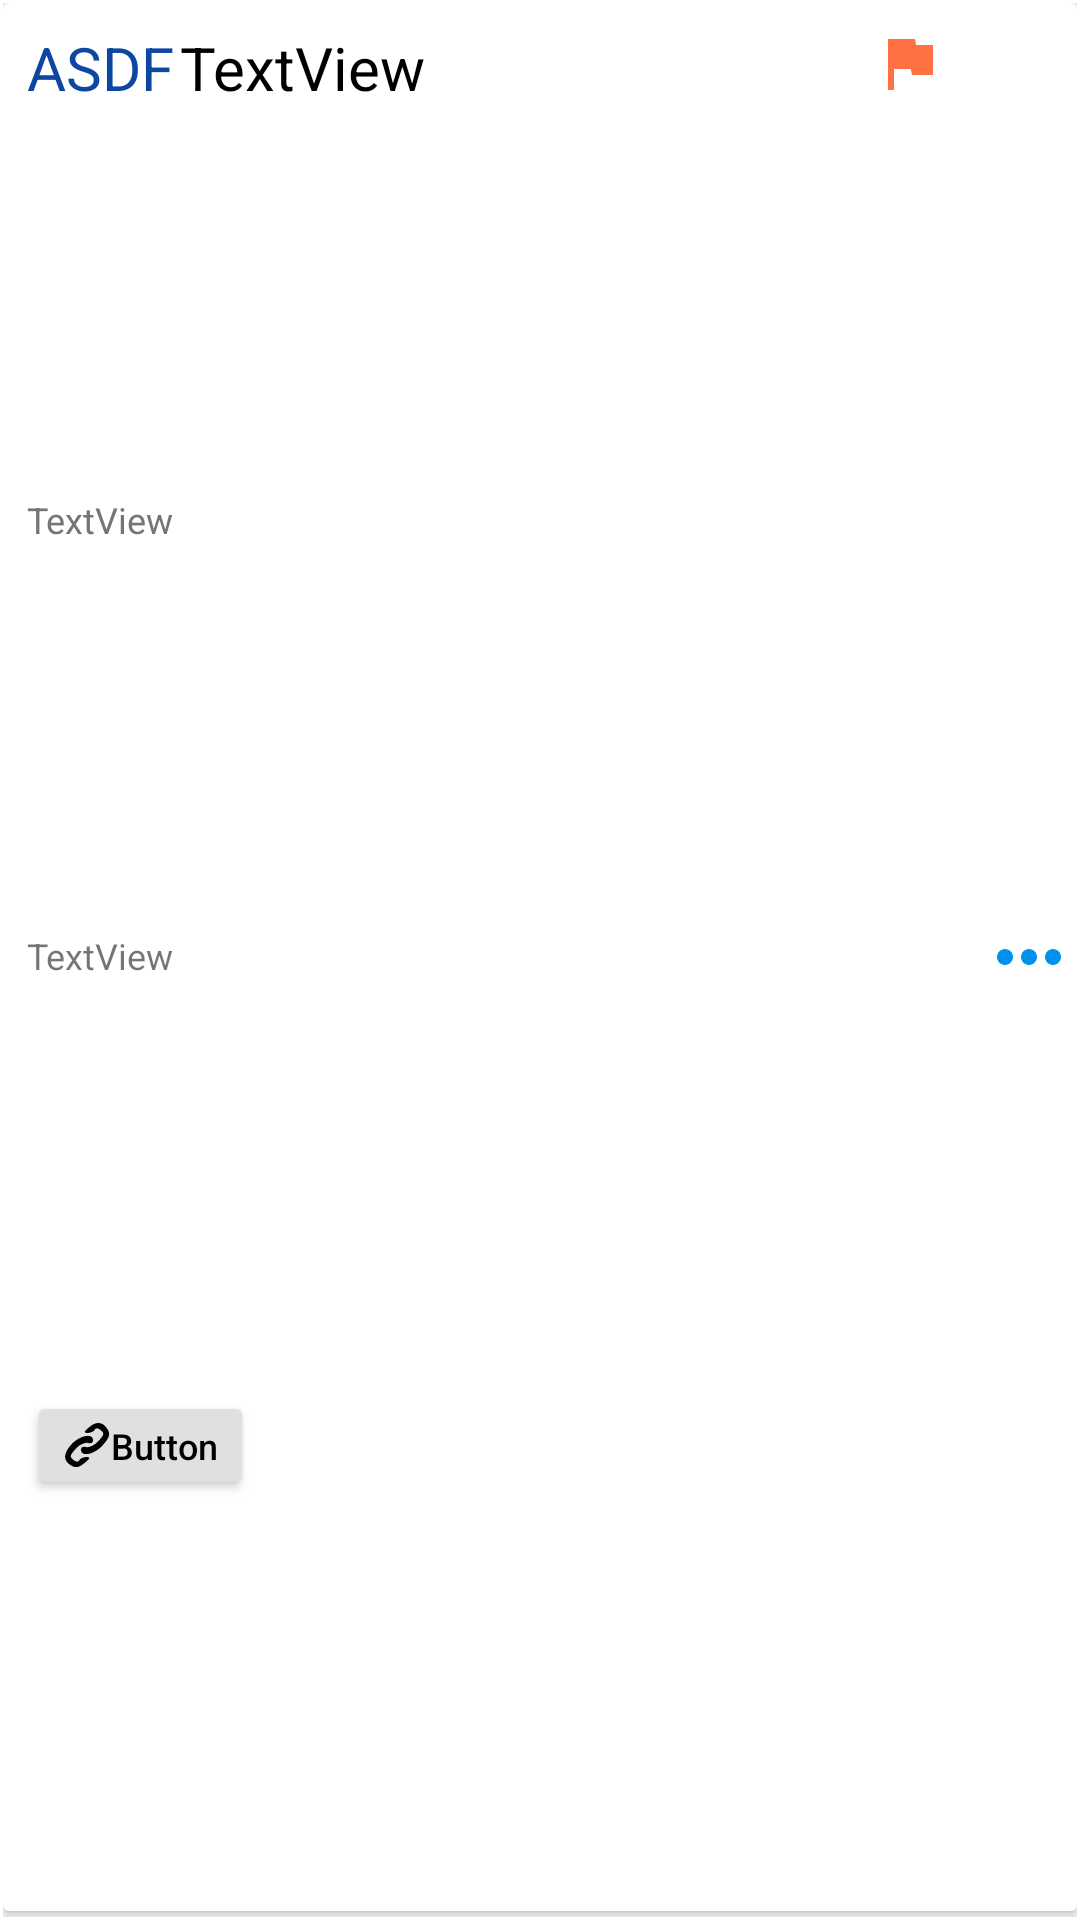

Produce the Android XML layout that renders to this screen, including the resource entries it uses.
<!-- AndroidManifest.xml: application theme Theme.Reminders -->
<!-- res/layout/list_reminders_activity_card_design.xml -->
<?xml version="1.0" encoding="utf-8"?>
<LinearLayout xmlns:android="http://schemas.android.com/apk/res/android"
    xmlns:app="http://schemas.android.com/apk/res-auto"
    xmlns:tools="http://schemas.android.com/tools"
    android:id="@+id/main_LinearLayout"
    android:layout_width="match_parent"
    android:layout_height="wrap_content"
    android:background="@drawable/rounded_corner"
    android:orientation="vertical">


    <androidx.cardview.widget.CardView
        android:id="@+id/reminders_CardView"
        android:layout_width="match_parent"
        android:layout_height="match_parent"
        android:layout_marginBottom="2dp">


        <androidx.constraintlayout.widget.ConstraintLayout
            android:layout_width="match_parent"
            android:layout_height="match_parent">

            <TextView
                android:id="@+id/reminder_title_TextView"
                android:layout_width="wrap_content"
                android:layout_height="wrap_content"
                android:layout_marginStart="2dp"
                android:layout_marginTop="8dp"
                android:inputType="textCapSentences|textMultiLine"
                android:text="TextView"
                android:textColor="@color/black"
                android:textSize="20sp"
                app:layout_constraintStart_toEndOf="@+id/reminder_priority_TextView"
                app:layout_constraintTop_toTopOf="parent"
                app:layout_goneMarginStart="8dp" />

            <TextView
                android:id="@+id/reminder_dates_TextView"
                android:layout_width="wrap_content"
                android:layout_height="wrap_content"
                android:layout_marginStart="8dp"
                app:layout_goneMarginBottom="8dp"
                android:text="TextView"
                android:textColor="@color/grey_600"
                android:textSize="12sp"
                app:layout_constraintStart_toStartOf="parent"
                app:layout_constraintTop_toBottomOf="@+id/reminder_title_TextView"
                app:layout_constraintBottom_toTopOf="@id/reminder_notes_TextView"/>

            <TextView
                android:id="@+id/reminder_priority_TextView"
                android:layout_width="wrap_content"
                android:layout_height="wrap_content"
                android:layout_marginStart="8dp"
                android:layout_marginTop="8dp"
                android:text="ASDF"
                android:textColor="@color/color_blue_900"
                android:textSize="20sp"
                app:layout_constraintStart_toStartOf="parent"
                app:layout_constraintTop_toTopOf="parent" />

            <ImageView
                android:id="@+id/reminder_flag_ImageView"
                android:layout_width="wrap_content"
                android:layout_height="wrap_content"
                android:layout_marginTop="8dp"
                android:layout_marginEnd="12dp"
                app:layout_constraintEnd_toStartOf="@+id/reminder_edit_Button"
                app:layout_constraintTop_toTopOf="parent"
                app:srcCompat="@drawable/ic_baseline_flag_24" />

            <TextView
                android:id="@+id/reminder_notes_TextView"
                android:layout_width="wrap_content"
                android:layout_height="wrap_content"
                android:layout_marginStart="8dp"
                android:layout_marginBottom="8dp"
                app:layout_goneMarginBottom="8dp"
                android:text="TextView"
                android:textSize="12sp"
                app:layout_constraintBottom_toTopOf="@+id/reminder_url_Button"
                app:layout_constraintStart_toStartOf="parent"
                app:layout_constraintTop_toBottomOf="@+id/reminder_dates_TextView" />

            <Button
                android:id="@+id/reminder_url_Button"
                android:layout_width="wrap_content"
                android:layout_height="wrap_content"
                android:layout_marginStart="8dp"
                android:layout_marginBottom="8dp"
                android:gravity="left|center_horizontal|center_vertical"
                android:drawableLeft="@drawable/ic_link_16x16"
                android:minWidth="0dp"
                android:minHeight="0dp"
                android:text="Button"
                android:textAllCaps="false"
                android:textColor="@color/black"
                android:textSize="12sp"
                app:backgroundTint="@color/grey_300"
                app:layout_constraintBottom_toBottomOf="parent"
                app:layout_constraintStart_toStartOf="parent"
                app:layout_constraintTop_toBottomOf="@id/reminder_notes_TextView"/>


            <Button
                android:id="@+id/reminder_edit_Button"
                android:layout_width="wrap_content"
                android:layout_height="wrap_content"
                android:background="?android:attr/selectableItemBackground"
                android:drawableLeft="@drawable/ic_outline_more_horiz_32_blue_a700"
                android:gravity="center|center_vertical|center_horizontal"
                android:minWidth="0dp"
                android:minHeight="0dp"
                app:layout_constraintBottom_toBottomOf="parent"
                app:layout_constraintEnd_toEndOf="parent"
                app:layout_constraintTop_toTopOf="parent" />

        </androidx.constraintlayout.widget.ConstraintLayout>
    </androidx.cardview.widget.CardView>

</LinearLayout>
<!-- resources referenced by this layout -->
<resources>
  <color name="black">#FF000000</color>
  <color name="color_blue_900">#0d47a1</color>
  <color name="grey_300">#e0e0e0</color>
  <color name="grey_600">#757575</color>
  <!-- drawable ic_baseline_flag_24 (drawable) -->
  <vector android:height="24dp" android:tint="#FF7043"
      android:viewportHeight="24" android:viewportWidth="24"
      android:width="24dp" xmlns:android="http://schemas.android.com/apk/res/android">
      <path android:fillColor="@android:color/white" android:pathData="M14.4,6L14,4H5v17h2v-7h5.6l0.4,2h7V6z"/>
  </vector>
  <!-- drawable ic_link_16x16 (drawable) -->
  <vector xmlns:android="http://schemas.android.com/apk/res/android"
      android:width="16dp"
      android:height="16dp"
      android:viewportWidth="16"
      android:viewportHeight="16">
    <path
        android:pathData="M8.8,2c-1.9,1.6 -2,1.9 -0.6,2 0.9,-0 2,-0.5 2.3,-1 0.5,-0.8 1.1,-0.7 2.1,0.1 1.3,1 1.1,1.5 -0.8,3.6 -1.3,1.4 -3,2.2 -4,2 -1.1,-0.3 -1.8,-0 -1.8,0.9 0,2.6 4.7,1.5 7.4,-1.7 2,-2.3 2.4,-3.5 1.6,-4.9 -1.5,-2.7 -3.7,-3.1 -6.2,-1z"
        android:fillColor="#000000"
        android:strokeColor="#00000000"/>
    <path
        android:pathData="M2.6,8c-2.7,3.2 -2.5,5.4 0.4,7 1.3,0.7 2.4,0.5 4.2,-1 1.9,-1.6 2,-1.9 0.6,-2 -0.9,-0 -2,0.5 -2.3,1 -0.5,0.8 -1.1,0.7 -2.1,-0.1 -1.3,-1 -1.1,-1.5 0.8,-3.6 1.3,-1.4 3,-2.2 4,-2 1.1,0.3 1.8,-0 1.8,-0.9 0,-2.6 -4.7,-1.5 -7.4,1.6z"
        android:fillColor="#000000"
        android:strokeColor="#00000000"/>
  </vector>
  <!-- drawable ic_outline_more_horiz_32_blue_a700 (drawable) -->
  <vector android:height="32dp" android:tint="#0091EA"
      android:viewportHeight="24" android:viewportWidth="24"
      android:width="32dp" xmlns:android="http://schemas.android.com/apk/res/android">
      <path android:fillColor="@android:color/white" android:pathData="M6,10c-1.1,0 -2,0.9 -2,2s0.9,2 2,2 2,-0.9 2,-2 -0.9,-2 -2,-2zM18,10c-1.1,0 -2,0.9 -2,2s0.9,2 2,2 2,-0.9 2,-2 -0.9,-2 -2,-2zM12,10c-1.1,0 -2,0.9 -2,2s0.9,2 2,2 2,-0.9 2,-2 -0.9,-2 -2,-2z"/>
  </vector>
  <!-- drawable rounded_corner (drawable) -->
  <?xml version="1.0" encoding="UTF-8"?>
  <shape xmlns:android="http://schemas.android.com/apk/res/android">
      <solid android:color="#ffffffff"/>
  
      <stroke android:width="3dp"
          android:color="#ffffff"
          />
  
      <padding android:left="1dp"
          android:top="1dp"
          android:right="1dp"
          android:bottom="1dp"
          />
  
      <corners android:bottomRightRadius="7dp" android:bottomLeftRadius="7dp"
          android:topLeftRadius="7dp" android:topRightRadius="7dp"/>
  </shape>
  <style name="Theme.Reminders" parent="Theme.MaterialComponents.DayNight.DarkActionBar">
  
          
          <item name="colorPrimary">@color/purple_500</item>
          <item name="colorPrimaryVariant">@color/purple_700</item>
          <item name="colorOnPrimary">@color/white</item>
          
          <item name="colorSecondary">@color/teal_200</item>
          <item name="colorSecondaryVariant">@color/teal_700</item>
          <item name="colorOnSecondary">@color/black</item>
          
          <item name="android:statusBarColor" tools:targetApi="l">?attr/colorPrimaryVariant</item>
          
  
  
          <item name="windowNoTitle">true</item>
          <item name="windowActionBar">false</item>
  
      </style>
  <color name="purple_500">#FF6200EE</color>
  <color name="purple_700">#FF3700B3</color>
  <color name="white">#FFFFFFFF</color>
  <color name="teal_200">#FF03DAC5</color>
  <color name="teal_700">#FF018786</color>
</resources>
